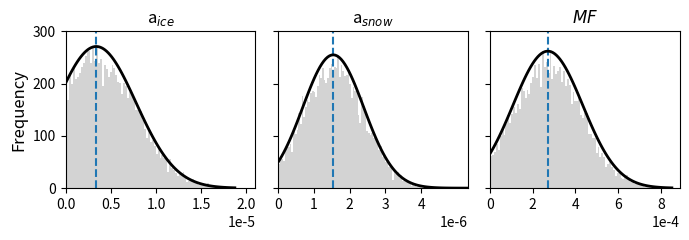

Here is the Python script that generated this plot:
# -*- coding: utf-8 -*-
"""
Created on Mon Sep 11 11:45:10 2023

Generates N random combinations of a_snow, a_ice, MF, and saves them to a csv to be used in
model tuning.

Parameters are randomly selected from independent normal distributions truncated at zero based on the 
mean and std. dev. of values of a_snow, a_ice, MF found in literature (see Young et al. 2021)

@author: katierobinson
"""

import numpy as np
import pandas as pd
import matplotlib.pyplot as plt
from scipy.stats import norm

np.random.seed(6) # Set seed to make the parameter set reproducible

# N is the number of parameters to be generated.
N = 10000

# mean and std. dev. of values found in literature (see Young et al. 2021)
aice_mean = 0.000003396
aice_std = 0.00000438

asnow_mean = 0.000001546
asnow_std = 0.00000085

MF_mean = 0.0002707
MF_std = 0.0001632

aice_list = []
asnow_list = []
MF_list = []
for i in range(0,N):

    aice = np.random.normal(aice_mean, aice_std) 
    while aice < 0:
        aice = np.random.normal(aice_mean, aice_std)
    aice_list.append(aice)
    
    asnow = np.random.normal(asnow_mean,asnow_std)
    while asnow < 0:
        asnow = np.random.normal(asnow_mean,asnow_std)
    asnow_list.append(asnow)
        
    MF = np.random.normal(MF_mean,MF_std)
    while MF < 0:
        MF = np.random.normal(MF_mean,MF_std)
    MF_list.append(MF)

d = {'aice': aice_list, 'asnow': asnow_list, 'MF': MF_list}
df = pd.DataFrame(data=d)

df.to_csv('Tuning_Params.csv')

# =============================================================================
# Plot param distributions
# =============================================================================

aice_bins = np.linspace(0,2.1e-5,int(np.sqrt(N)))
asnow_bins = np.linspace(0,4.7e-6,int(np.sqrt(N)))
MF_bins = np.linspace(0,8.9e-4,int(np.sqrt(N)))

fig, (ax) = plt.subplots(ncols=3,figsize=(7,2.5),gridspec_kw={"width_ratios":[1,1,1]},sharey=True)
fig.subplots_adjust(wspace=0.3)

plt.subplot(1,3,1)
plt.title('a$_{ice}$',fontsize=12)
plt.hist(aice_list,aice_bins,rwidth=1,color='lightgrey',label='All simulations')
plt.ylim(0,300)
plt.ylabel('Frequency',fontsize=12)
plt.vlines(x=0.000003396,ymin=0,ymax=2500,linestyle='--')
x = np.linspace(np.min(aice_list), np.max(aice_list), 100)
p = norm.pdf(x, 0.000003396, 0.00000438)
plt.plot(x, p/np.max(p)*np.max(np.histogram(aice_list,aice_bins)[0]), 'k', linewidth=2,label='Normal distribution')
plt.margins(x=0)
plt.xticks(np.arange(0,2.1e-5,0.5e-5))
plt.ticklabel_format(axis='x',style='sci',scilimits=(0,0))

plt.subplot(1,3,2)
plt.title('a$_{snow}$',fontsize=12)
plt.hist(asnow_list,asnow_bins,rwidth=1,color='lightgrey')
plt.ylim(0,300)
plt.vlines(x=0.000001546,ymin=0,ymax=2500,linestyle='--')
x = np.linspace(np.min(asnow_list), np.max(asnow_list), 100)
p = norm.pdf(x, 0.000001546,0.00000085)
plt.plot(x, p/np.max(p)*np.max(np.histogram(asnow_list,asnow_bins)[0]), 'k', linewidth=2)
plt.margins(x=0)
plt.xticks(np.arange(0,4.5e-6,1e-6))
plt.ticklabel_format(axis='x',style='sci',scilimits=(0,0))

plt.subplot(1,3,3)
plt.title('$MF$',fontsize=12)
plt.hist(MF_list,MF_bins,rwidth=1,color='lightgrey')
plt.ylim(0,300)
plt.vlines(x=0.0002707,ymin=0,ymax=2500,linestyle='--')
x = np.linspace(np.min(MF_list), np.max(MF_list), 100)
p = norm.pdf(x, 0.0002707,0.0001632)
plt.plot(x, p/np.max(p)*np.max(np.histogram(MF_list,MF_bins)[0]), 'k', linewidth=2)
plt.margins(x=0)
plt.xticks(np.arange(0,9.1e-4,2e-4))
plt.ticklabel_format(axis='x',style='sci',scilimits=(0,0))

plt.tight_layout()
#plt.savefig('F:\Mass Balance Model\Kaskawulsh-Mass-Balance\Tuning\MeltModelParams_histograms.pdf',bbox_inches='tight')

